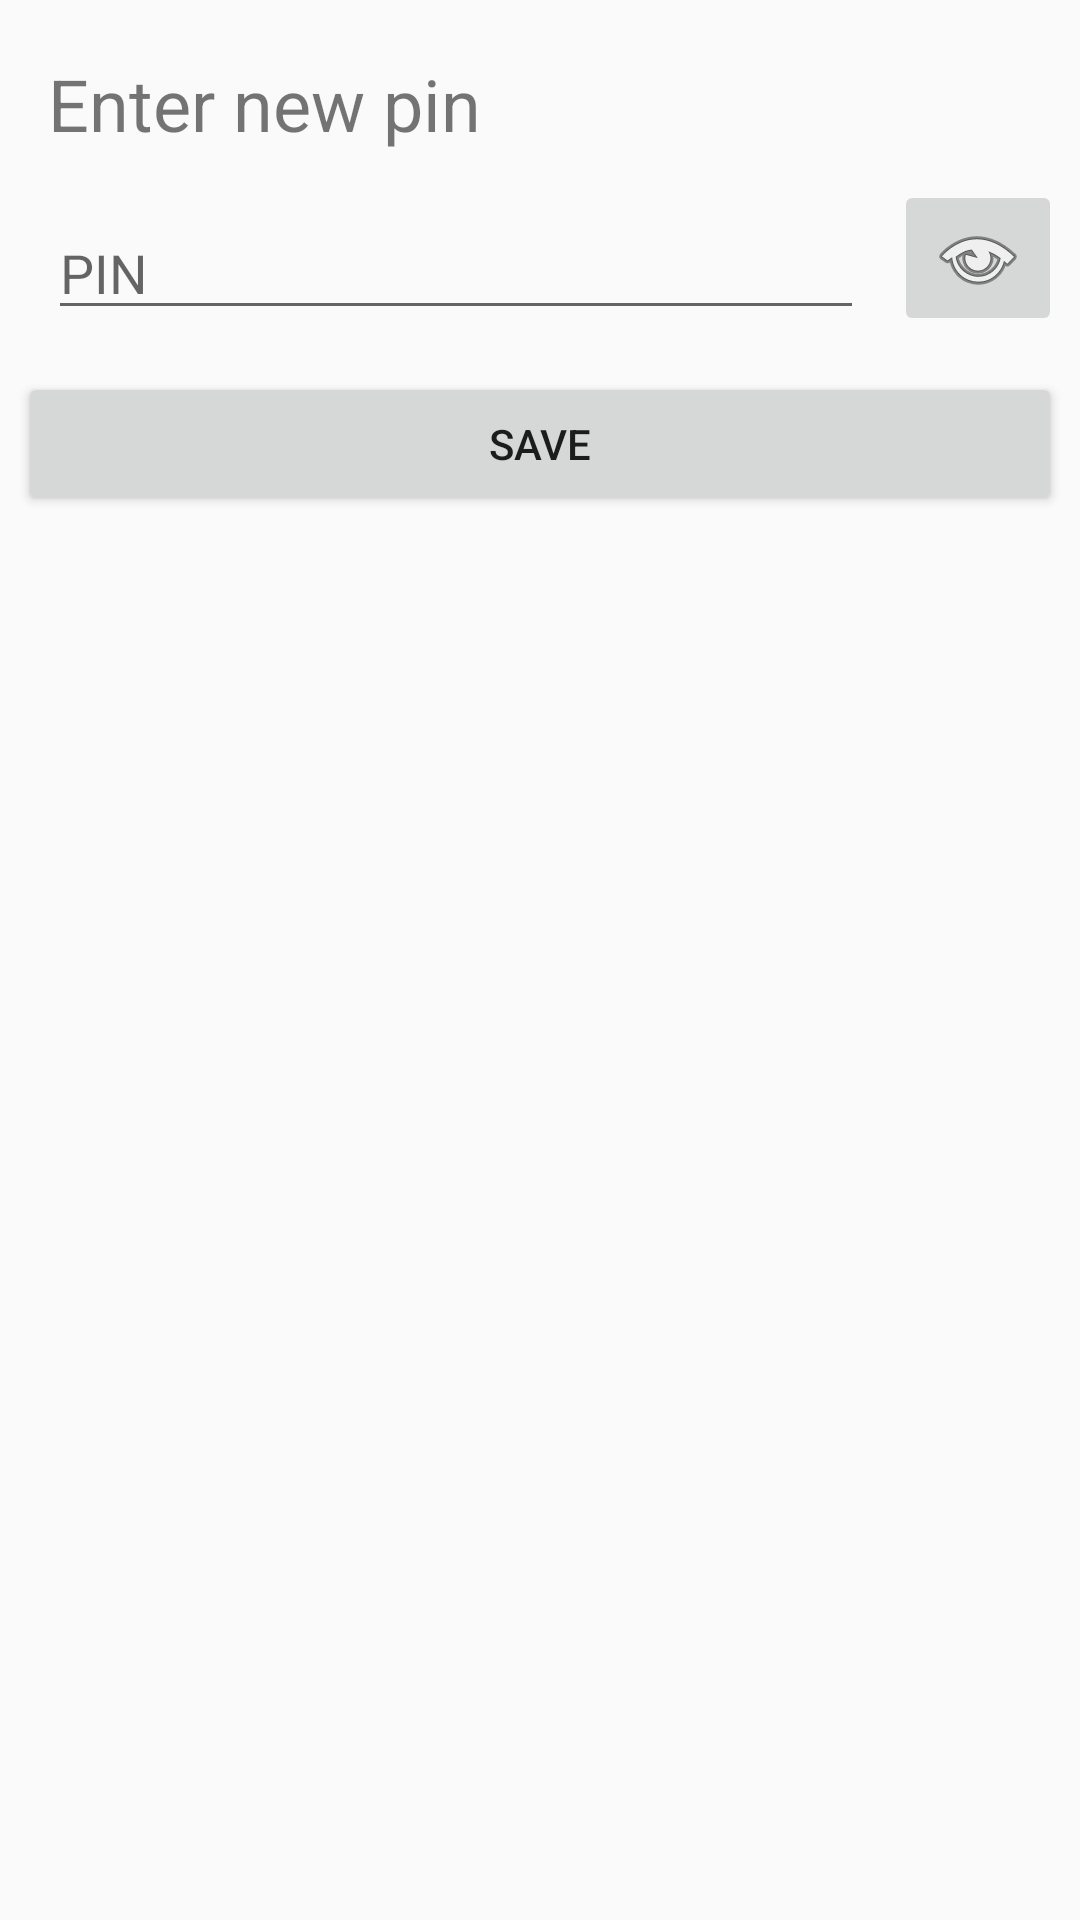

The Android layout XML behind this screen, and the referenced resources:
<!-- AndroidManifest.xml: application theme AppTheme -->
<!-- res/layout/content_settings.xml -->
<?xml version="1.0" encoding="utf-8"?>
<android.support.constraint.ConstraintLayout
        xmlns:android="http://schemas.android.com/apk/res/android"
        xmlns:tools="http://schemas.android.com/tools"
        xmlns:app="http://schemas.android.com/apk/res-auto"
        android:layout_width="match_parent"
        android:layout_height="match_parent"
        app:layout_behavior="@string/appbar_scrolling_view_behavior"
        tools:showIn="@layout/activity_settings"
        tools:context=".SettingsActivity" tools:layout_editor_absoluteY="81dp">

    <EditText
            android:layout_width="0dp"
            android:layout_height="wrap_content"
            android:inputType="number"
            android:id="@+id/editPin"
            app:layout_constraintEnd_toStartOf="@+id/buttonHide" android:layout_marginBottom="2dp"
            app:layout_constraintStart_toStartOf="parent" android:layout_marginLeft="16dp"
            android:layout_marginStart="16dp" app:layout_constraintBottom_toBottomOf="@+id/buttonHide"
            android:layout_marginEnd="10dp" android:layout_marginRight="10dp" android:hint="PIN"/>
    <ImageButton
            android:layout_width="wrap_content"
            android:layout_height="wrap_content" app:srcCompat="@android:drawable/ic_menu_view"
            android:id="@+id/buttonHide"
            android:layout_marginTop="60dp"
            app:layout_constraintStart_toEndOf="@+id/editPin" app:layout_constraintEnd_toEndOf="parent"
            app:layout_constraintTop_toTopOf="parent" android:layout_marginEnd="6dp" android:layout_marginRight="6dp"/>
    <TextView
            android:text="Enter new pin"
            android:layout_width="0dp"
            android:layout_height="34dp"
            android:id="@+id/textView" android:textSize="24sp"
            android:layout_marginTop="16dp"
            android:layout_marginBottom="14dp" app:layout_constraintEnd_toEndOf="@+id/editPin"
            app:layout_constraintBottom_toTopOf="@+id/editPin" app:layout_constraintTop_toTopOf="parent"
            app:layout_constraintStart_toStartOf="parent" android:layout_marginLeft="16dp"
            android:layout_marginStart="16dp" android:layout_marginEnd="18dp" android:layout_marginRight="18dp"/>
    <Button
            android:text="Save"
            android:layout_width="0dp"
            android:layout_height="wrap_content"
            android:id="@+id/buttonSave" android:layout_marginTop="12dp"
            app:layout_constraintTop_toBottomOf="@+id/buttonHide" app:layout_constraintEnd_toEndOf="parent"
            app:layout_constraintStart_toStartOf="parent" android:layout_marginLeft="6dp"
            android:layout_marginStart="6dp" android:layout_marginEnd="6dp" android:layout_marginRight="6dp"/>
</android.support.constraint.ConstraintLayout>
<!-- res/layout/activity_settings.xml (included above) -->
<?xml version="1.0" encoding="utf-8"?>
<android.support.design.widget.CoordinatorLayout
        xmlns:android="http://schemas.android.com/apk/res/android"
        xmlns:app="http://schemas.android.com/apk/res-auto"
        xmlns:tools="http://schemas.android.com/tools"
        android:layout_width="match_parent"
        android:layout_height="match_parent"
        tools:context=".SettingsActivity">

    <android.support.design.widget.AppBarLayout
            android:layout_height="wrap_content"
            android:layout_width="match_parent"
            android:theme="@style/AppTheme.AppBarOverlay">

        <android.support.v7.widget.Toolbar
                android:id="@+id/toolbar"
                android:layout_width="match_parent"
                android:layout_height="?attr/actionBarSize"
                android:background="?attr/colorPrimary"
                app:popupTheme="@style/AppTheme.PopupOverlay"/>

    </android.support.design.widget.AppBarLayout>

    <include layout="@layout/content_settings"/>


</android.support.design.widget.CoordinatorLayout>
<!-- resources referenced by this layout -->
<resources>
  <style name="AppTheme.AppBarOverlay" parent="ThemeOverlay.AppCompat.Dark.ActionBar" />
  <style name="AppTheme.PopupOverlay" parent="ThemeOverlay.AppCompat.Light" />
  <style name="AppTheme" parent="Theme.AppCompat.Light.DarkActionBar">
          
          <item name="colorPrimary">@color/colorPrimary</item>
          <item name="colorPrimaryDark">@color/colorPrimaryDark</item>
          <item name="colorAccent">@color/colorAccent</item>
          <item name="coordinatorLayoutStyle">@style/Widget.Design.CoordinatorLayout</item>
      </style>
  <color name="colorPrimary">#2c8468</color>
  <color name="colorPrimaryDark">#1f604b</color>
  <color name="colorAccent">#e3b02f</color>
</resources>
